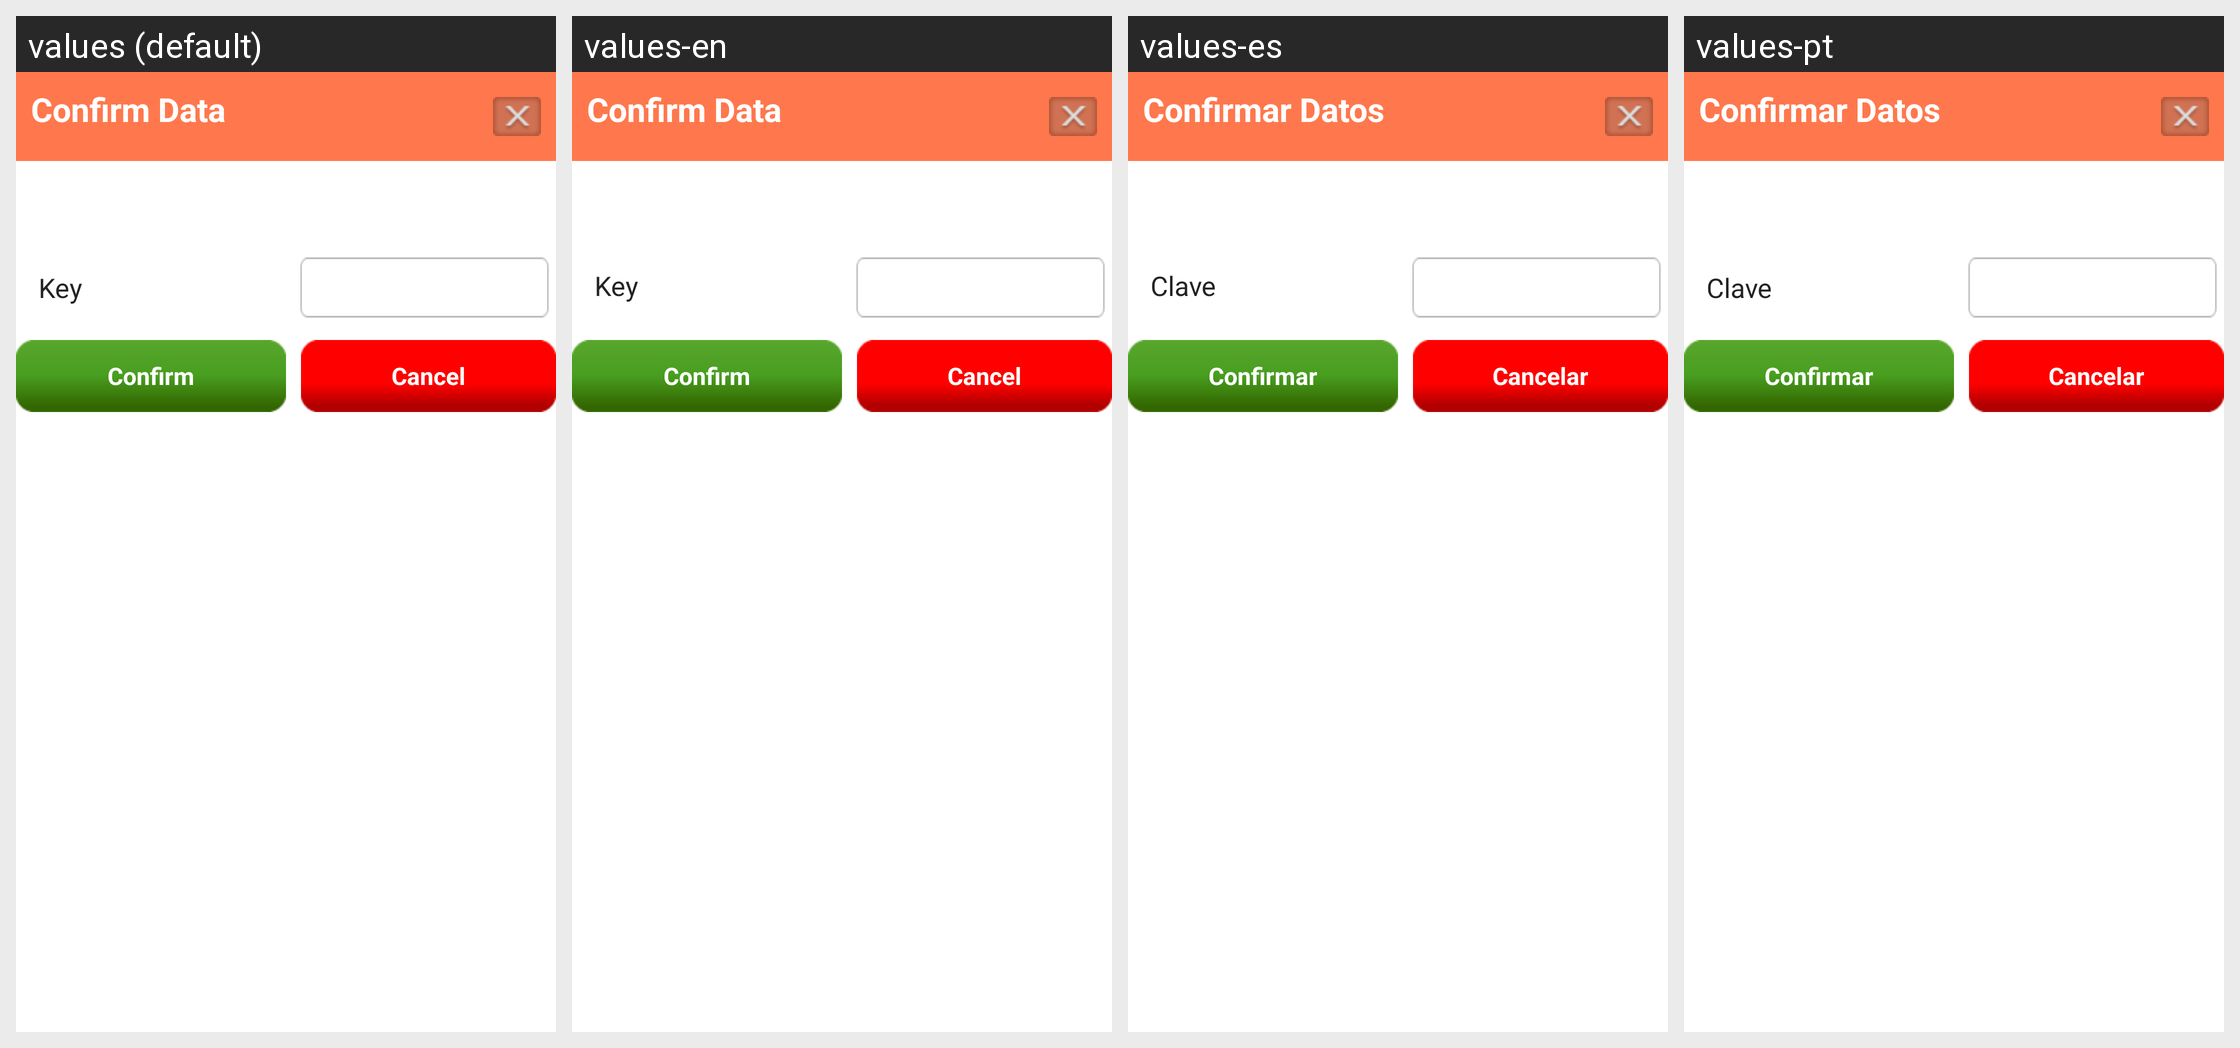

This grid shows one Android layout under several languages. Give, for every string resource on the screen, its name, the default text and each shown locale's text.
Android screen res/layout/control_de_dispersiondialog1.xml rendered under 4 locales, left to right: values (default), values-en, values-es, values-pt. Device: Nexus 5 (rendered at 1080×1920; each locale shown at half size, 540×960, under a caption strip naming it); theme AppTheme.
Strings drawn on this screen, with the default value and each locale's value (text and hints the layout hard-codes, and strings that could not be matched under every locale, appear in the picture but are not listed):

cnfm_data
  values: Confirm Data
  values-en: Confirm Data
  values-es: Confirmar Datos
  values-pt: Confirmar Datos

key
  values: Key
  values-en: Key
  values-es: Clave
  values-pt: Clave

reg_cnfrm
  values: Confirm
  values-en: Confirm
  values-es: Confirmar
  values-pt: Confirmar

reg_cancel
  values: Cancel
  values-en: Cancel
  values-es: Cancelar
  values-pt: Cancelar
